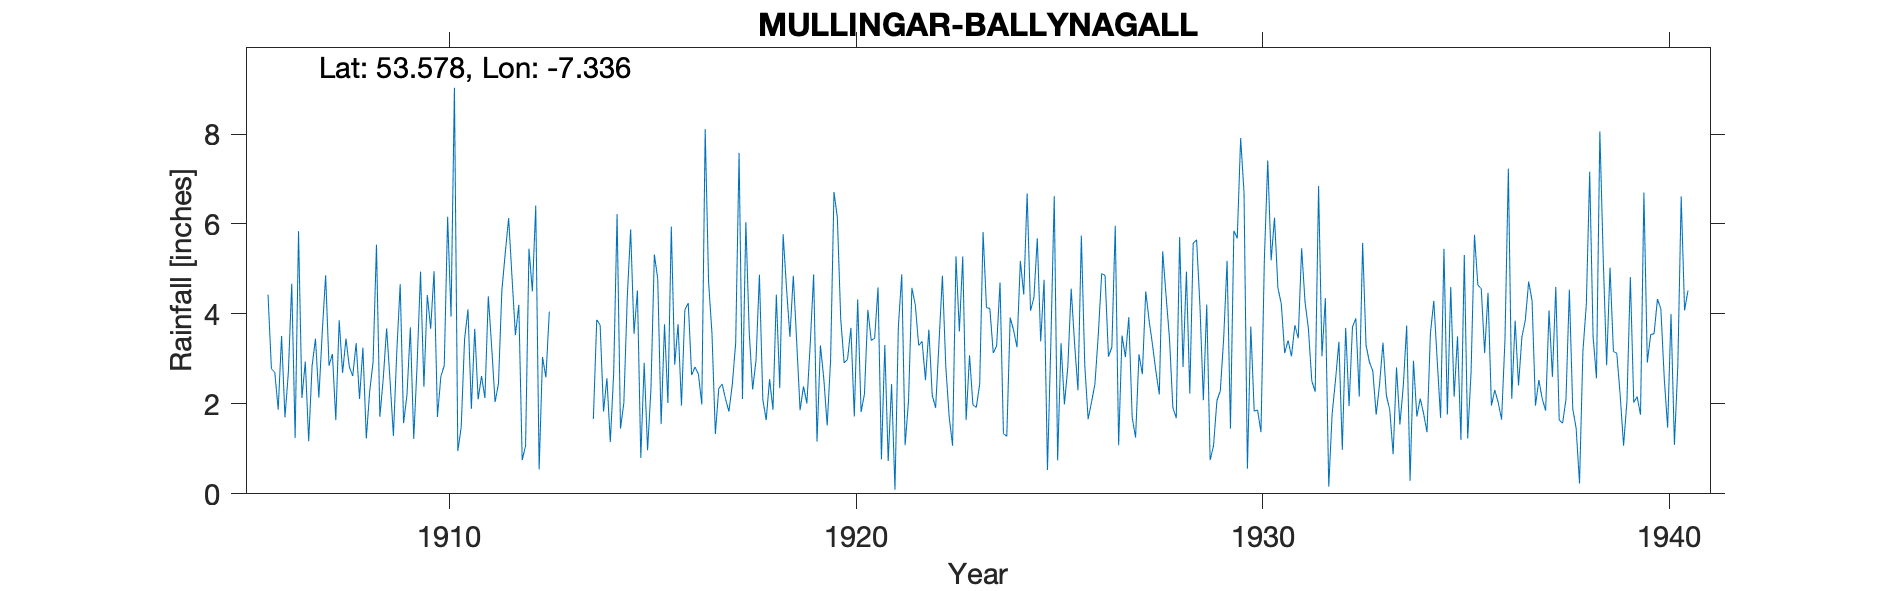

Data behind this chart, as committed beside it:
MULLINGAR, BALLYNEGALL - House and Garde…, , , , , , , , , , , , , , , , , , , , , , , 
Grid ref, IN4400058900, Long, -7.336, Lat, 53.58, Elevation, 365, ft, , , , , , , , , , , , , , , 
Station no, 6140, , , , , , , , , , , , , , , , , , , , , , 
, 1900, 1901, 1902, 1903, 1904, 1905, 1906, 1907, 1908, 1909, 1910, 1911, 1912, 1913, 1914, 1915, 1916, 1917, 1918, 1919, 1920, 1921, 1922
January, , , , , , , 4.43, 1.17, 2.82, 2.53, 3.67, 1.89, 4.81, , 1.66, 3.56, 2.87, 1.33, 2.97, 3.39, 6.14, 4.59, 3.3
February, , , , , , , 2.78, 2.84, 2.62, 1.29, 4.95, 3.67, 3.53, , 3.87, 4.52, 3.77, 2.34, 4.87, 1.86, 3.88, 0.77, 3.39
March, , , , , , , 2.7, 3.45, 3.35, 3.17, 1.71, 2.1, 4.2, , 3.75, 0.8, 1.96, 2.44, 2.1, 2.39, 2.91, 3.31, 2.53
April, , , , , , , 1.87, 2.14, 2.11, 4.66, 2.61, 2.62, 0.75, , 1.83, 2.91, 4.09, 2.11, 1.64, 2.01, 2.99, 0.73, 3.65
May, , , , , , , 3.51, 3.59, 3.25, 1.57, 2.85, 2.13, 1.07, , 2.57, 0.97, 4.24, 1.83, 2.55, 3.34, 3.69, 2.44, 2.19
June, , , , , , , 1.7, 4.86, 1.23, 2.2, 6.16, 4.39, 5.45, , 1.15, 2.34, 2.64, 2.43, 1.87, 4.88, 1.72, 0.09, 1.91
July, , , , , , , 2.7, 2.85, 2.28, 3.7, 3.94, 3.26, 4.5, , 2.69, 5.32, 2.82, 3.36, 4.43, 1.16, 4.32, 3.71, 3.37
August, , , , , , , 4.67, 3.11, 2.93, 1.22, 9.03, 2.04, 6.41, , 6.22, 4.78, 2.66, 7.58, 2.35, 3.3, 1.82, 4.88, 4.85
September, , , , , , , 1.24, 1.64, 5.54, 2.89, 0.95, 2.45, 0.54, , 1.45, 1.55, 1.99, 2.11, 5.77, 2.56, 2.22, 1.08, 2.83
October, , , , , , , 5.84, 3.86, 1.71, 4.94, 1.48, 4.52, 3.04, , 2.02, 3.77, 8.11, 6.04, 4.57, 1.52, 4.09, 2.07, 1.71
November, , , , , , , 2.13, 2.69, 2.56, 2.38, 3.44, 5.35, 2.59, , 4.35, 2.02, 4.71, 3.58, 3.49, 2.96, 3.41, 4.58, 1.07
December, , , , , , , 2.94, 3.45, 3.68, 4.42, 4.1, 6.13, 4.05, , 5.88, 5.94, 3.57, 2.32, 4.85, 6.71, 3.46, 4.2, 5.28
Total, , , , , , , 36.51, 35.65, 34.08, 34.97, 44.89, 40.55, 40.94, , 37.44, 38.48, 43.43, 37.47, 41.46, 36.08, 40.65, 32.45, 36.08
